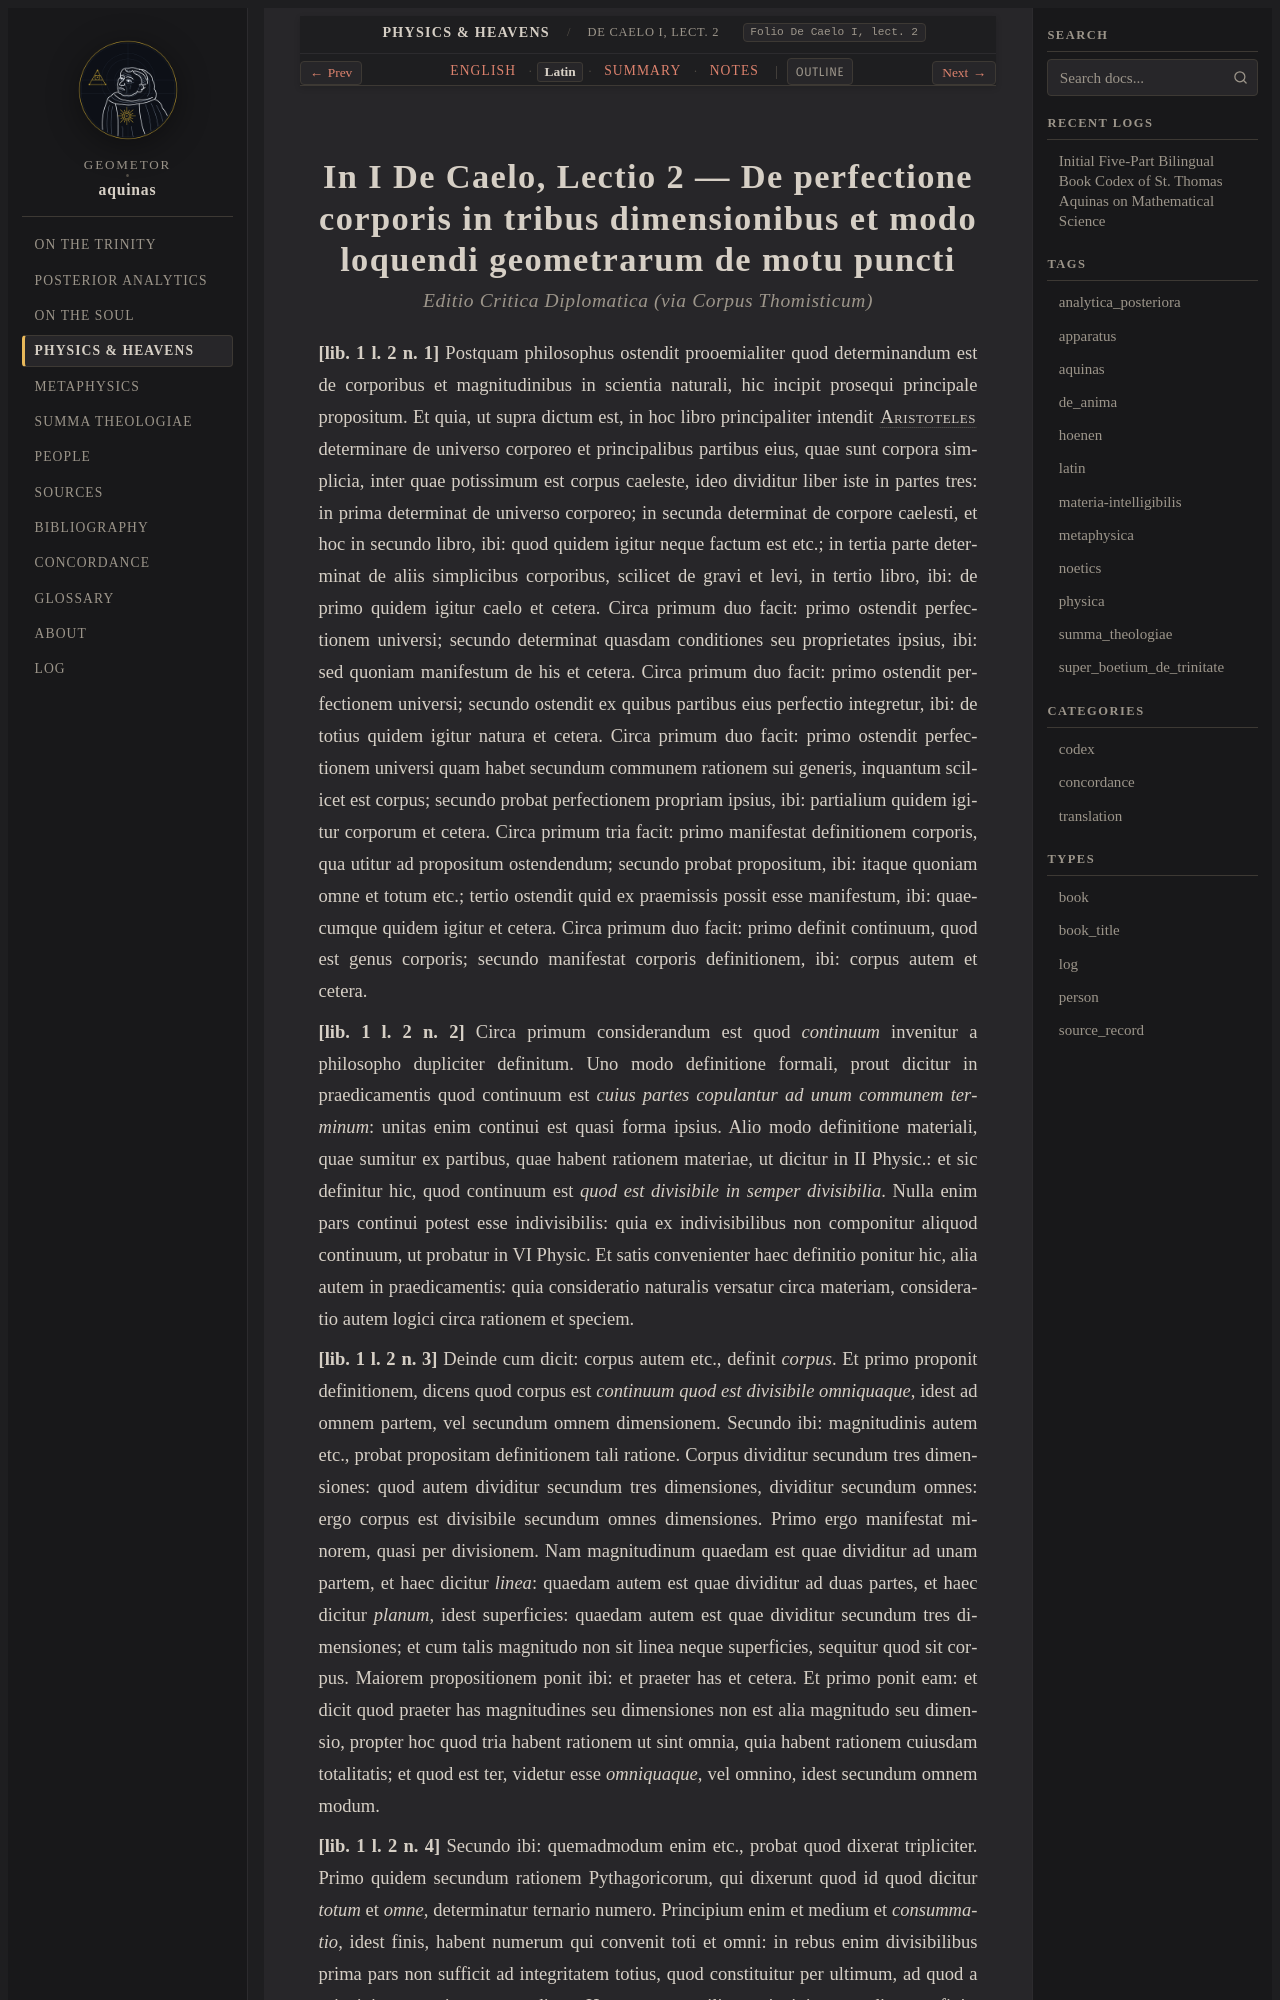

repository: geometor/aquinas · page: physica/lect_05/la.html · generator: sphinx

:order: 5
:canonical_id: De Caelo I, lect. 2
:folio: De Caelo I, lect. 2
:title: De perfectione corporis in tribus dimensionibus et modo loquendi geometrarum de motu puncti
:tracks: English: index | Latin: la | Summary: summary | Notes: notes

.. _physica-lect_05-la:
.. _physica-s5-la:
.. _pars-4-s5-la:
